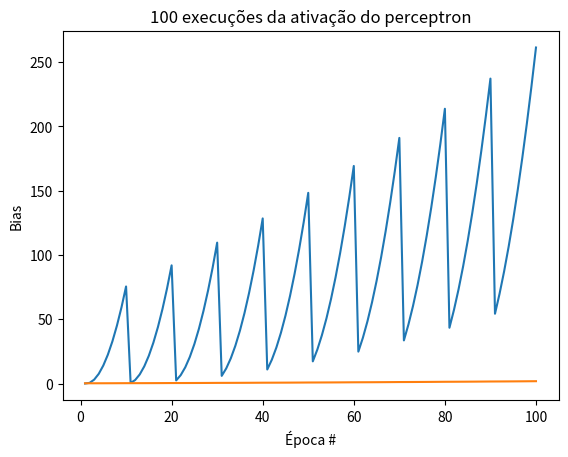

The matplotlib source for this figure:
import numpy as np
import matplotlib.pyplot as plt

class Perceptron:
    def __init__(self, entradas=3, saida=1, bias=0.5):
        self.entradas = np.zeros(entradas)
        self.saida = np.zeros(saida)
        #self.pesos = np.random.uniform(low = -1, high = +1, size = entradas)
        self.pesos = [0.7, 0.3]
        self.bias = np.random.uniform(low = -1, high = +1, size = 1)
        self.saida_registro = []  # Lista para armazenar os valores de saída
        self.bias_registro = []   # Lista para armazenar os valores de bias
        self.pesos_registro = []  # Lista para armazenar os valores de pesos
        self.entrada_registro = []# Lista para armazenar os valores de entradas

    def input(self, array_in):
        for i, x_i in enumerate(array_in):
            self.entradas[i] = x_i

    def ativa(self):
        self.saida = np.dot(self.entradas, self.pesos) + self.bias
        self.entrada_registro.append(self.entradas)
        self.saida_registro.append(self.saida)  # Registra o valor de saída
        return self.saida, self.bias, self.pesos

    def calculaCusto(self, entradas, saidas, alvo):
        delta = alvo - self.saida
        custo = np.dot(delta, delta)
        return custo

    def atualizaPesos(self, entradas, taxa_de_aprendizado, alvo):
        erro = alvo - self.saida
        for i in range(len(self.pesos)):
            self.pesos[i] += taxa_de_aprendizado * erro * entradas[i]
            self.bias[0] += taxa_de_aprendizado * erro
        self.bias_registro.append(self.bias[0])    # Registra o valor do bias
        self.pesos_registro.append(self.pesos)  # Registra os valores de pesos (cópia)


    def __str__(self):
        return f'Entradas: {self.entradas}, Pesos: {self.pesos}, Saída: {self.saida}, Bias: {self.bias}'

# -

# Informações do treino
taxa_de_aprendizado = 0.001

# Informações do perceptron criado
num_entradas = 2
num_saidas = 1
perceptron = Perceptron(num_entradas, num_saidas)

# Coisas pra plotar
x_dados = []
custo_dados = []
bias_dados = []

lista_de_entradas = []
# Cria lista de entradas
for i1 in range(10):
    for i2 in range(10):
        lista_de_entradas.append([i1*1.0,i2*1.0])
print(f'Lista de entradas:{lista_de_entradas}')

# Iterando sobre várias entradas
for k in range(1):
    for i, entrada in enumerate(lista_de_entradas):
        perceptron.input(entrada)
        saida, bias, pesos = perceptron.ativa()
        alvo = entrada[0]+entrada[1]
        custo = perceptron.calculaCusto(entrada,saida,alvo)
            
        print(f'\n# Lote ({k}) # Rodada ({i+1}) #\n')
        print(f'Entrada: {entrada}')
        print(f'Pesos: {pesos[:]}, Bias: {bias[0]}')
        print(f'Saida: {saida}, Alvo: {alvo}')
        print(f'\nPesos antigos: {perceptron.pesos}')
        
        perceptron.atualizaPesos(entrada,taxa_de_aprendizado,alvo)
        
        print(f'Pesos atualizados: {perceptron.pesos[0]}\n')
        
        # Adicionando os dados para o plot
        x_dados.append(i+1 + k*len(lista_de_entradas))
        custo_dados.append(custo)
        bias_dados.append(bias[0])

plt.plot(x_dados, custo_dados)
plt.xlabel('Época #')  # Rotulo do eixo x
plt.ylabel('')  # Rotulo do eixo y
plt.title(f'{len(lista_de_entradas)} execuções da ativação do perceptron')  # Título do gráfico
plt.show()

plt.plot(x_dados, bias_dados)
plt.xlabel('Época #')  # Rotulo do eixo x
plt.ylabel('Bias')  # Rotulo do eixo y
plt.title(f'{len(lista_de_entradas)} execuções da ativação do perceptron')  # Título do gráfico
plt.show()